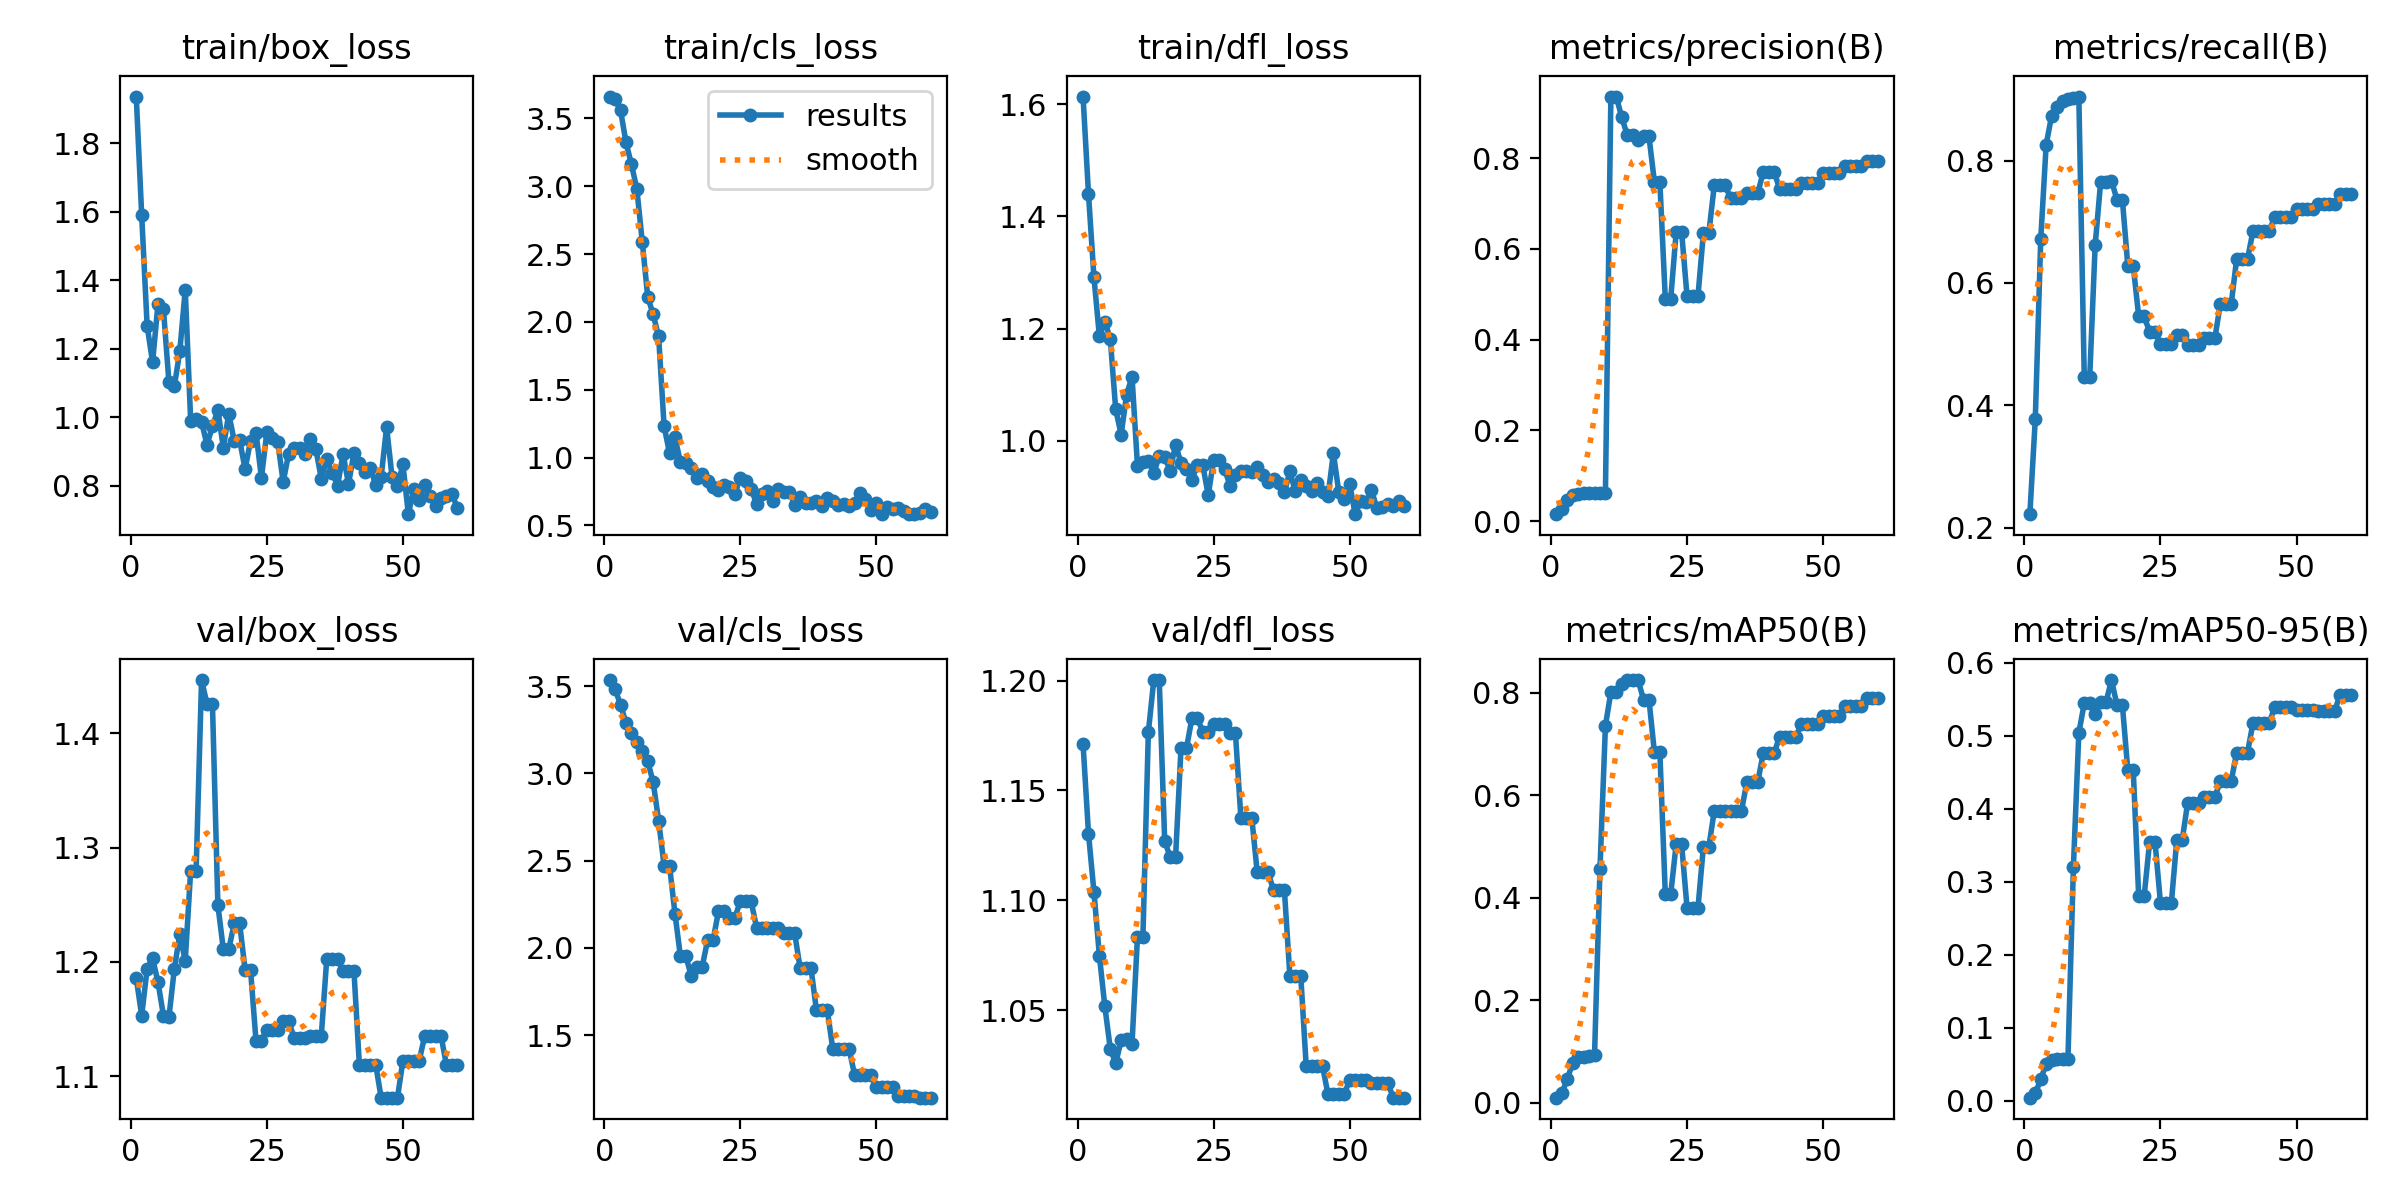

The table this chart was drawn from, first rows:
epoch, time, train/box_loss, train/cls_loss, train/dfl_loss, metrics/precision(B), metrics/recall(B), metrics/mAP50(B), metrics/mAP50-95(B), val/box_loss, val/cls_loss, val/dfl_loss, lr/pg0, lr/pg1, lr/pg2
1, 44.45, 1.937, 3.66, 1.614, 0.01539, 0.2221, 0.00943, 0.00454, 1.186, 3.535, 1.171, 2e-05, 2e-05, 2e-05
2, 75.02, 1.59, 3.64, 1.44, 0.02617, 0.3777, 0.01808, 0.01034, 1.153, 3.483, 1.13, 5.901e-05, 5.901e-05, 5.901e-05
3, 105, 1.267, 3.559, 1.292, 0.0465, 0.6712, 0.04609, 0.02955, 1.194, 3.393, 1.104, 9.67e-05, 9.67e-05, 9.67e-05
4, 134.2, 1.161, 3.323, 1.186, 0.05722, 0.826, 0.07791, 0.051, 1.203, 3.29, 1.075, 0.0001331, 0.0001331, 0.0001331
5, 163.5, 1.331, 3.161, 1.212, 0.0605, 0.8733, 0.08842, 0.05658, 1.182, 3.232, 1.052, 0.0001681, 0.0001681, 0.0001681
6, 193.1, 1.315, 2.979, 1.182, 0.0615, 0.8877, 0.08865, 0.05736, 1.153, 3.179, 1.032, 0.0002019, 0.0002019, 0.0002019
7, 225.1, 1.103, 2.587, 1.056, 0.06217, 0.8973, 0.09011, 0.05787, 1.152, 3.131, 1.026, 0.0002343, 0.0002343, 0.0002343
8, 254.1, 1.091, 2.184, 1.011, 0.06233, 0.8998, 0.09295, 0.05753, 1.194, 3.07, 1.036, 0.0002654, 0.0002654, 0.0002654
9, 283.6, 1.192, 2.055, 1.082, 0.0625, 0.9022, 0.4565, 0.3198, 1.224, 2.948, 1.037, 0.0002951, 0.0002951, 0.0002951
10, 312.7, 1.373, 1.892, 1.114, 0.06267, 0.9046, 0.7358, 0.5039, 1.201, 2.729, 1.035, 0.0003236, 0.0003236, 0.0003236
11, 341.6, 0.9899, 1.234, 0.9549, 0.936, 0.4458, 0.8013, 0.5447, 1.28, 2.472, 1.083, 0.0003507, 0.0003507, 0.0003507
12, 370.1, 0.9949, 1.033, 0.9624, 0.936, 0.4458, 0.8013, 0.5447, 1.28, 2.472, 1.083, 0.0003765, 0.0003765, 0.0003765
13, 399.1, 0.9862, 1.149, 0.9632, 0.89, 0.6617, 0.8164, 0.5299, 1.447, 2.196, 1.177, 0.000401, 0.000401, 0.000401
14, 428.9, 0.9198, 0.9673, 0.9416, 0.8515, 0.7642, 0.825, 0.5461, 1.426, 1.952, 1.2, 0.0004242, 0.0004242, 0.0004242
15, 457.4, 0.9736, 0.9573, 0.9731, 0.8515, 0.7642, 0.825, 0.5461, 1.426, 1.952, 1.2, 0.000446, 0.000446, 0.000446
16, 486.3, 1.021, 0.9265, 0.9708, 0.8395, 0.7673, 0.8248, 0.5764, 1.25, 1.838, 1.127, 0.0004665, 0.0004665, 0.0004665
17, 515.1, 0.9114, 0.8482, 0.9465, 0.8479, 0.7362, 0.7868, 0.5425, 1.211, 1.891, 1.12, 0.0004858, 0.0004858, 0.0004858
18, 543.7, 1.01, 0.8799, 0.9928, 0.8479, 0.7362, 0.7868, 0.5425, 1.211, 1.891, 1.12, 0.0005037, 0.0005037, 0.0005037
19, 572.6, 0.9313, 0.8269, 0.9598, 0.7477, 0.6279, 0.6841, 0.4528, 1.234, 2.044, 1.169, 0.0005202, 0.0005202, 0.0005202
20, 601.2, 0.9328, 0.7817, 0.9494, 0.7477, 0.6279, 0.6841, 0.4528, 1.234, 2.044, 1.169, 0.0005355, 0.0005355, 0.0005355
21, 629.4, 0.849, 0.7637, 0.9305, 0.4906, 0.5452, 0.4074, 0.2802, 1.193, 2.209, 1.183, 0.0005494, 0.0005494, 0.0005494
22, 658.2, 0.931, 0.7961, 0.9564, 0.4906, 0.5452, 0.4074, 0.2802, 1.193, 2.209, 1.183, 0.000562, 0.000562, 0.000562
23, 686.9, 0.9554, 0.7862, 0.9562, 0.6372, 0.5204, 0.5045, 0.3547, 1.131, 2.171, 1.177, 0.0005733, 0.0005733, 0.0005733
24, 714.6, 0.823, 0.7331, 0.9025, 0.6372, 0.5204, 0.5045, 0.3547, 1.131, 2.171, 1.177, 0.0005833, 0.0005833, 0.0005833
25, 743.3, 0.9568, 0.8514, 0.966, 0.4955, 0.5, 0.3796, 0.2711, 1.141, 2.266, 1.18, 0.0005919, 0.0005919, 0.0005919
26, 771.2, 0.9402, 0.8311, 0.9647, 0.4955, 0.5, 0.3796, 0.2711, 1.141, 2.266, 1.18, 0.0005992, 0.0005992, 0.0005992
27, 799.3, 0.9276, 0.772, 0.9499, 0.4955, 0.5, 0.3796, 0.2711, 1.141, 2.266, 1.18, 0.0006053, 0.0006053, 0.0006053
28, 827.3, 0.8108, 0.658, 0.9195, 0.635, 0.5156, 0.4994, 0.3575, 1.148, 2.115, 1.176, 0.00061, 0.00061, 0.00061
29, 855.4, 0.8938, 0.7327, 0.9389, 0.635, 0.5156, 0.4994, 0.3575, 1.148, 2.115, 1.176, 0.0006133, 0.0006133, 0.0006133
30, 883.7, 0.91, 0.7533, 0.9463, 0.7405, 0.4988, 0.5696, 0.4084, 1.133, 2.111, 1.138, 0.0006154, 0.0006154, 0.0006154
31, 911.5, 0.9101, 0.6824, 0.9453, 0.7405, 0.4988, 0.5696, 0.4084, 1.133, 2.111, 1.138, 0.0006161, 0.0006161, 0.0006161
32, 939.6, 0.8929, 0.7708, 0.9437, 0.7405, 0.4988, 0.5696, 0.4084, 1.133, 2.111, 1.138, 0.0006155, 0.0006155, 0.0006155
33, 967.9, 0.9374, 0.7471, 0.9537, 0.7118, 0.51, 0.5695, 0.4161, 1.135, 2.083, 1.113, 0.0006136, 0.0006136, 0.0006136
34, 996.1, 0.908, 0.7479, 0.9391, 0.7118, 0.51, 0.5695, 0.4161, 1.135, 2.083, 1.113, 0.0006104, 0.0006104, 0.0006104
35, 1026, 0.8205, 0.653, 0.9252, 0.7118, 0.51, 0.5695, 0.4161, 1.135, 2.083, 1.113, 0.0006058, 0.0006058, 0.0006058
36, 1054, 0.8771, 0.7089, 0.9318, 0.7231, 0.5656, 0.6267, 0.438, 1.202, 1.882, 1.104, 0.0006, 0.0006, 0.0006
37, 1082, 0.8378, 0.6691, 0.9239, 0.7231, 0.5656, 0.6267, 0.438, 1.202, 1.882, 1.104, 0.0005928, 0.0005928, 0.0005928
38, 1110, 0.8004, 0.6623, 0.9077, 0.7231, 0.5656, 0.6267, 0.438, 1.202, 1.882, 1.104, 0.0005843, 0.0005843, 0.0005843
39, 1138, 0.8928, 0.6825, 0.9448, 0.77, 0.6391, 0.6821, 0.4771, 1.192, 1.641, 1.066, 0.0005744, 0.0005744, 0.0005744
40, 1166, 0.8055, 0.641, 0.9095, 0.77, 0.6391, 0.6821, 0.4771, 1.192, 1.641, 1.066, 0.0005633, 0.0005633, 0.0005633
41, 1195, 0.8945, 0.6988, 0.93, 0.77, 0.6391, 0.6821, 0.4771, 1.192, 1.641, 1.066, 0.0005508, 0.0005508, 0.0005508
42, 1223, 0.8666, 0.6769, 0.9193, 0.7329, 0.6848, 0.7145, 0.5177, 1.11, 1.421, 1.025, 0.000537, 0.000537, 0.000537
43, 1252, 0.8398, 0.6536, 0.9098, 0.7329, 0.6848, 0.7145, 0.5177, 1.11, 1.421, 1.025, 0.0005219, 0.0005219, 0.0005219
44, 1280, 0.8524, 0.6556, 0.9239, 0.7329, 0.6848, 0.7145, 0.5177, 1.11, 1.421, 1.025, 0.0005055, 0.0005055, 0.0005055
45, 1308, 0.8026, 0.641, 0.9083, 0.7329, 0.6848, 0.7145, 0.5177, 1.11, 1.421, 1.025, 0.0004877, 0.0004877, 0.0004877
46, 1337, 0.8255, 0.6642, 0.9005, 0.7451, 0.7079, 0.7389, 0.5396, 1.081, 1.273, 1.012, 0.0004686, 0.0004686, 0.0004686
47, 1366, 0.9711, 0.738, 0.9776, 0.7451, 0.7079, 0.7389, 0.5396, 1.081, 1.273, 1.012, 0.0004483, 0.0004483, 0.0004483
48, 1394, 0.8263, 0.6922, 0.9077, 0.7451, 0.7079, 0.7389, 0.5396, 1.081, 1.273, 1.012, 0.0004265, 0.0004265, 0.0004265
49, 1423, 0.7984, 0.6168, 0.8956, 0.7451, 0.7079, 0.7389, 0.5396, 1.081, 1.273, 1.012, 0.0004035, 0.0004035, 0.0004035
50, 1452, 0.8621, 0.6626, 0.9223, 0.7665, 0.7201, 0.7554, 0.5353, 1.114, 1.201, 1.018, 0.0003792, 0.0003792, 0.0003792
51, 1481, 0.7169, 0.5852, 0.8686, 0.7665, 0.7201, 0.7554, 0.5353, 1.114, 1.201, 1.018, 0.00035, 0.00035, 0.00035
52, 1509, 0.7918, 0.6362, 0.8922, 0.7665, 0.7201, 0.7554, 0.5353, 1.114, 1.201, 1.018, 0.000317, 0.000317, 0.000317
53, 1538, 0.7597, 0.6237, 0.8908, 0.7665, 0.7201, 0.7554, 0.5353, 1.114, 1.201, 1.018, 0.000284, 0.000284, 0.000284
54, 1569, 0.8009, 0.6271, 0.9117, 0.7837, 0.7292, 0.7749, 0.5345, 1.135, 1.152, 1.017, 0.000251, 0.000251, 0.000251
55, 1598, 0.7698, 0.6042, 0.8789, 0.7837, 0.7292, 0.7749, 0.5345, 1.135, 1.152, 1.017, 0.000218, 0.000218, 0.000218
56, 1628, 0.7393, 0.5831, 0.8809, 0.7837, 0.7292, 0.7749, 0.5345, 1.135, 1.152, 1.017, 0.000185, 0.000185, 0.000185
57, 1657, 0.7631, 0.5842, 0.8863, 0.7837, 0.7292, 0.7749, 0.5345, 1.135, 1.152, 1.017, 0.000152, 0.000152, 0.000152
58, 1687, 0.7708, 0.5925, 0.8829, 0.795, 0.745, 0.7891, 0.5557, 1.11, 1.141, 1.01, 0.000119, 0.000119, 0.000119
59, 1716, 0.7752, 0.6194, 0.8917, 0.795, 0.745, 0.7891, 0.5557, 1.11, 1.141, 1.01, 8.6e-05, 8.6e-05, 8.6e-05
60, 1745, 0.7357, 0.5986, 0.883, 0.795, 0.745, 0.7891, 0.5557, 1.11, 1.141, 1.01, 5.3e-05, 5.3e-05, 5.3e-05
